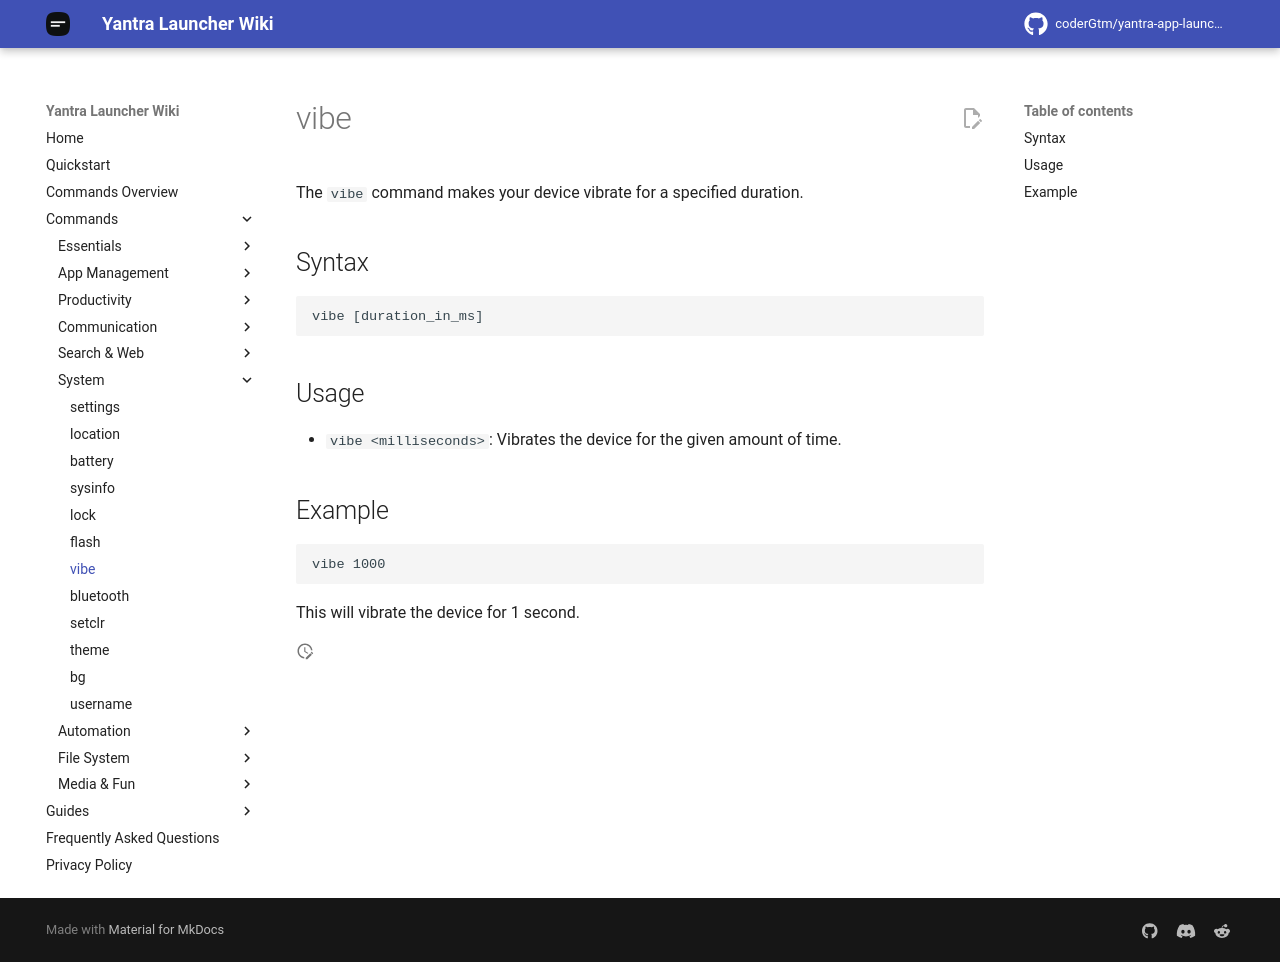

repository: coderGtm/yantra-app-launcher · page: docs/commands/vibe/index.html · generator: mkdocs

# vibe

The `vibe` command makes your device vibrate for a specified duration.

## Syntax
```
vibe [duration_in_ms]
```

## Usage
- `vibe <milliseconds>`: Vibrates the device for the given amount of time.

## Example
```
vibe 1000
```
This will vibrate the device for 1 second.
